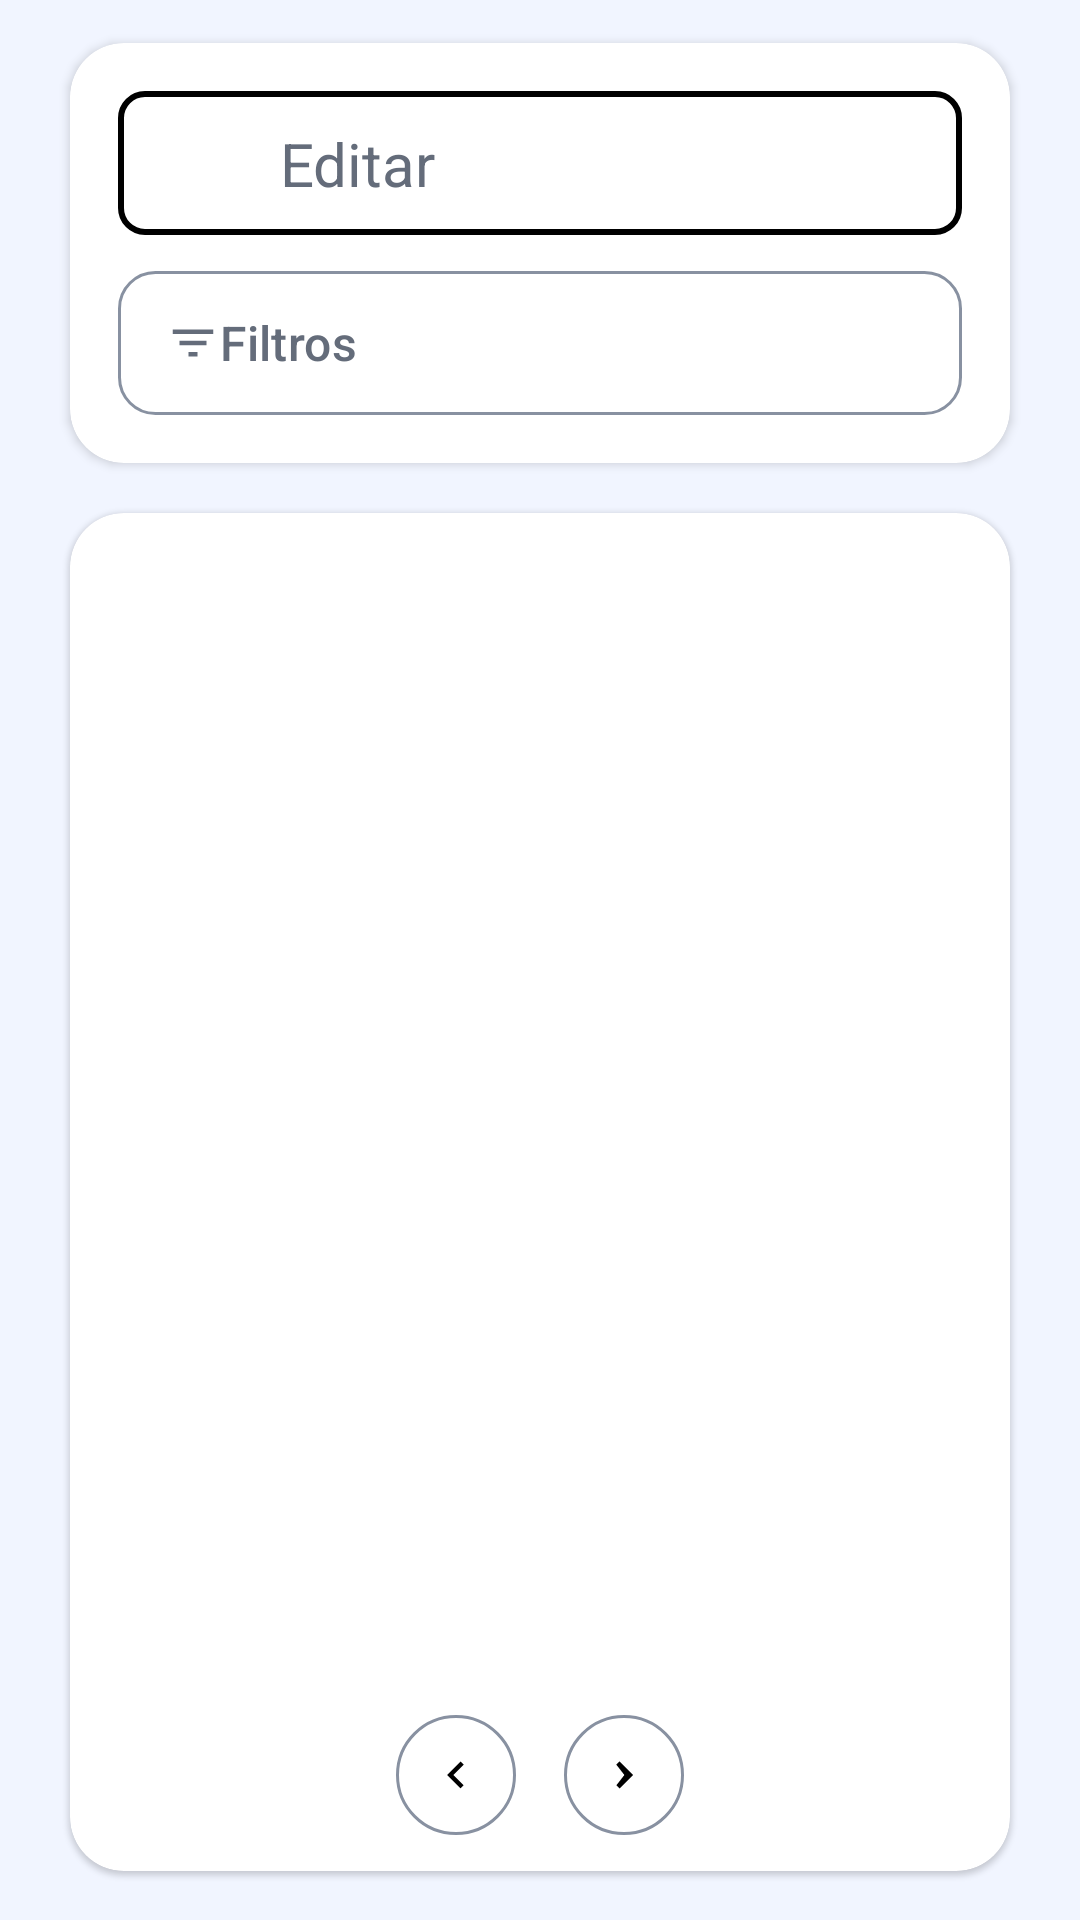

This screen was rendered from an Android layout file. Write that file and the resources it references.
<!-- AndroidManifest.xml: application theme Theme.BenavidesApp -->
<!-- res/layout/fragment_prescriptions.xml -->
<?xml version="1.0" encoding="utf-8"?>
<androidx.constraintlayout.widget.ConstraintLayout xmlns:android="http://schemas.android.com/apk/res/android"
    xmlns:app="http://schemas.android.com/apk/res-auto"
    android:layout_width="match_parent"
    android:layout_height="match_parent"
    android:background="@color/bg_app"
    android:paddingStart="16dp"
    android:paddingEnd="16dp"
    android:paddingTop="6dp"
    android:paddingBottom="8dp">

    <androidx.cardview.widget.CardView
        android:id="@+id/searchCard"
        android:layout_width="0dp"
        android:layout_height="wrap_content"
        android:layout_marginTop="0dp"
        android:layout_marginBottom="20dp"
        app:cardElevation="2dp"
        app:cardCornerRadius="18dp"
        app:cardUseCompatPadding="true"
        app:layout_constraintTop_toTopOf="parent"
        app:layout_constraintStart_toStartOf="parent"
        app:layout_constraintEnd_toEndOf="parent">

        <LinearLayout
            android:layout_width="match_parent"
            android:layout_height="wrap_content"
            android:orientation="vertical"
            android:padding="16dp">

            <androidx.constraintlayout.widget.ConstraintLayout
                android:layout_width="match_parent"
                android:layout_height="wrap_content">

                <View
                    android:id="@+id/searchBarBackground"
                    android:layout_width="0dp"
                    android:layout_height="48dp"
                    android:background="@drawable/bg_search_bar"
                    app:layout_constraintTop_toTopOf="parent"
                    app:layout_constraintStart_toStartOf="parent"
                    app:layout_constraintEnd_toEndOf="parent" />

                <ImageView
                    android:id="@+id/searchIcon"
                    android:layout_width="24dp"
                    android:layout_height="24dp"
                    android:layout_marginStart="18dp"
                    android:layout_marginTop="12dp"
                    android:src="@drawable/ic_search"
                    app:layout_constraintStart_toStartOf="@id/searchBarBackground"
                    app:layout_constraintTop_toTopOf="@id/searchBarBackground"
                    app:layout_constraintBottom_toBottomOf="@id/searchBarBackground" />

                <EditText
                    android:id="@+id/searchBar"
                    android:layout_width="0dp"
                    android:layout_height="wrap_content"
                    android:layout_marginStart="12dp"
                    android:hint="Editar"
                    android:textSize="20sp"
                    android:textColorHint="@color/text_secondary"
                    android:background="@android:color/transparent"
                    android:inputType="text"
                    android:maxLines="1"
                    android:textColor="@color/text_dark"
                    app:layout_constraintStart_toEndOf="@id/searchIcon"
                    app:layout_constraintEnd_toEndOf="@id/searchBarBackground"
                    app:layout_constraintTop_toTopOf="@id/searchBarBackground"
                    app:layout_constraintBottom_toBottomOf="@id/searchBarBackground" />

            </androidx.constraintlayout.widget.ConstraintLayout>

            <com.google.android.material.button.MaterialButton
                android:id="@+id/filterButton"
                android:layout_width="match_parent"
                android:layout_height="48dp"
                android:layout_marginTop="12dp"
                android:text="Filtros"
                android:textSize="16sp"
                android:textAllCaps="false"
                android:textColor="@color/text_secondary"
                android:gravity="center_vertical"
                android:paddingStart="16dp"
                android:paddingEnd="16dp"
                app:icon="@drawable/ic_filter"
                app:iconGravity="textStart"
                app:iconPadding="0dp"
                app:iconTint="@color/text_secondary"
                android:background="@drawable/bg_filter_button"
                app:backgroundTint="@null"
                android:stateListAnimator="@null" />

        </LinearLayout>

    </androidx.cardview.widget.CardView>

    <androidx.cardview.widget.CardView
        android:id="@+id/listCard"
        android:layout_width="0dp"
        android:layout_height="0dp"
        app:cardElevation="1dp"
        app:cardCornerRadius="18dp"
        app:cardUseCompatPadding="true"
        app:layout_constraintTop_toBottomOf="@id/searchCard"
        app:layout_constraintBottom_toBottomOf="parent"
        app:layout_constraintStart_toStartOf="parent"
        app:layout_constraintEnd_toEndOf="parent">

        <LinearLayout
            android:layout_width="match_parent"
            android:layout_height="match_parent"
            android:orientation="vertical"
            android:paddingTop="12dp"
            android:paddingStart="12dp"
            android:paddingEnd="12dp"
            android:paddingBottom="12dp">

            <androidx.recyclerview.widget.RecyclerView
                android:id="@+id/prescriptionsRecyclerView"
                android:layout_width="match_parent"
                android:layout_height="0dp"
                android:layout_weight="1"
                android:clipToPadding="false" />

            <TextView
                android:id="@+id/emptyState"
                android:layout_width="wrap_content"
                android:layout_height="wrap_content"
                android:text="@string/empty_prescriptions"
                android:textSize="16sp"
                android:textColor="@color/text_secondary"
                android:layout_gravity="center_horizontal"
                android:layout_marginTop="16dp"
                android:visibility="gone" />

            <LinearLayout
                android:id="@+id/paginationContainer"
                android:layout_width="match_parent"
                android:layout_height="wrap_content"
                android:orientation="vertical"
                android:gravity="center_horizontal"
                android:layout_marginTop="12dp">

                <ProgressBar
                    android:id="@+id/paginationProgress"
                    android:layout_width="36dp"
                    android:layout_height="36dp"
                    android:visibility="gone" />

                <LinearLayout
                    android:id="@+id/paginationControls"
                    android:layout_width="wrap_content"
                    android:layout_height="wrap_content"
                    android:orientation="horizontal"
                    android:gravity="center"
                    android:layout_marginTop="8dp">

                    <com.google.android.material.button.MaterialButton
                        android:id="@+id/prevPageButton"
                        android:layout_width="40dp"
                        android:layout_height="40dp"
                        android:text=""
                        app:icon="@drawable/ic_chevron_left"
                        app:iconTint="@color/text_dark"
                        app:iconPadding="0dp"
                        app:iconGravity="textStart"
                        app:backgroundTint="@android:color/white"
                        app:strokeColor="@color/button_secondary_border"
                        app:strokeWidth="1dp"
                        app:rippleColor="@android:color/transparent"
                        android:stateListAnimator="@null"
                        android:insetTop="0dp"
                        android:insetBottom="0dp"
                        android:insetLeft="0dp"
                        android:insetRight="0dp" />

                    <LinearLayout
                        android:id="@+id/pageButtonsContainer"
                        android:layout_width="wrap_content"
                        android:layout_height="wrap_content"
                        android:orientation="horizontal"
                        android:layout_marginStart="8dp"
                        android:layout_marginEnd="8dp" />

                    <com.google.android.material.button.MaterialButton
                        android:id="@+id/nextPageButton"
                        android:layout_width="40dp"
                        android:layout_height="40dp"
                        android:text=""
                        app:icon="@drawable/ic_chevron_right"
                        app:iconTint="@color/text_dark"
                        app:iconPadding="0dp"
                        app:iconGravity="textStart"
                        app:backgroundTint="@android:color/white"
                        app:strokeColor="@color/button_secondary_border"
                        app:strokeWidth="1dp"
                        app:rippleColor="@android:color/transparent"
                        android:stateListAnimator="@null"
                        android:insetTop="0dp"
                        android:insetBottom="0dp"
                        android:insetLeft="0dp"
                        android:insetRight="0dp" />

                </LinearLayout>

            </LinearLayout>

        </LinearLayout>

    </androidx.cardview.widget.CardView>

    <ProgressBar
        android:id="@+id/progressBar"
        android:layout_width="wrap_content"
        android:layout_height="wrap_content"
        android:visibility="gone"
        app:layout_constraintStart_toStartOf="parent"
        app:layout_constraintEnd_toEndOf="parent"
        app:layout_constraintTop_toTopOf="parent"
        app:layout_constraintBottom_toBottomOf="parent" />

</androidx.constraintlayout.widget.ConstraintLayout>
<!-- resources referenced by this layout -->
<resources>
  <color name="bg_app">#F1F5FF</color>
  <color name="button_secondary_border">#8891a1</color>
  <color name="text_dark">#000000</color>
  <color name="text_secondary">#646c7a</color>
  <!-- drawable bg_filter_button (drawable) -->
  <?xml version="1.0" encoding="utf-8"?>
  <shape xmlns:android="http://schemas.android.com/apk/res/android"
      android:shape="rectangle">
      <solid android:color="@android:color/white" />
      <stroke android:width="1dp" android:color="@color/button_secondary_border" />
      <corners android:radius="12dp" />
  </shape>
  <!-- drawable bg_search_bar (drawable) -->
  <?xml version="1.0" encoding="utf-8"?>
  <shape xmlns:android="http://schemas.android.com/apk/res/android"
      android:shape="rectangle">
      <solid android:color="@android:color/white" />
      <stroke
          android:width="2dp"
          android:color="@android:color/black" />
      <corners android:radius="8dp" />
  </shape>
  <!-- drawable ic_chevron_left (drawable) -->
  <?xml version="1.0" encoding="utf-8"?>
  <vector xmlns:android="http://schemas.android.com/apk/res/android"
      android:width="24dp"
      android:height="24dp"
      android:viewportWidth="24"
      android:viewportHeight="24">
      <path
          android:fillColor="#111318"
          android:pathData="M15.41,7.41L14,6l-6,6 6,6 1.41,-1.41L10.83,12z" />
  </vector>
  <!-- drawable ic_chevron_right (drawable) -->
  <?xml version="1.0" encoding="utf-8"?>
  <vector xmlns:android="http://schemas.android.com/apk/res/android"
      android:width="24dp"
      android:height="24dp"
      android:viewportWidth="24"
      android:viewportHeight="24">
      <path
          android:fillColor="#111318"
          android:pathData="M8.59,16.59L10,18l6,-6 -6,-6 -1.41,1.41L12.17,12z" />
  </vector>
  <!-- drawable ic_filter (drawable) -->
  <vector xmlns:android="http://schemas.android.com/apk/res/android"
      android:width="24dp"
      android:height="24dp"
      android:viewportWidth="24"
      android:viewportHeight="24">
      <path
          android:fillColor="#000000"
          android:pathData="M10,18h4v-2h-4v2zM3,6v2h18V6H3zM6,13h12v-2H6v2z"/>
  </vector>
  <string name="empty_prescriptions">Aún no hay prescripciones para mostrar</string>
  <style name="Theme.BenavidesApp" parent="Base.Theme.BenavidesApp" />
  <style name="Base.Theme.BenavidesApp" parent="Theme.Material3.DayNight.NoActionBar">
          
          
      </style>
</resources>
